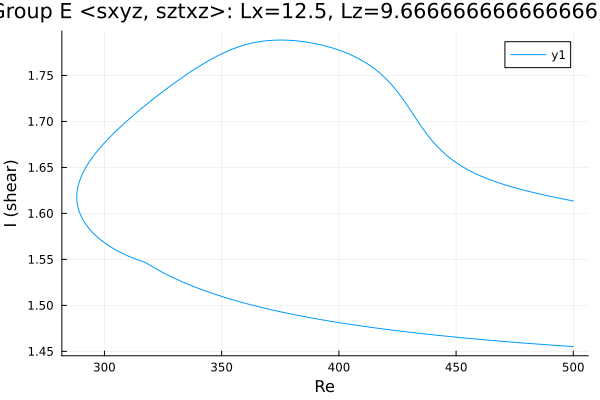

The data file committed next to this chart (first rows):
Re, shear
500.0, 1.455
499.3, 1.455
497.9, 1.456
496.4, 1.456
495, 1.456
493.6, 1.456
492.2, 1.457
490.8, 1.457
489.4, 1.457
488, 1.457
486.5, 1.458
485.1, 1.458
483.7, 1.458
482.3, 1.458
480.9, 1.459
479.5, 1.459
478.1, 1.459
476.6, 1.459
475.2, 1.46
473.8, 1.46
472.4, 1.46
471, 1.461
469.6, 1.461
468.2, 1.461
466.7, 1.462
465.3, 1.462
463.9, 1.462
462.5, 1.462
461.1, 1.463
459.7, 1.463
458.3, 1.463
456.8, 1.464
455.4, 1.464
454, 1.464
452.6, 1.465
451.2, 1.465
449.8, 1.465
448.4, 1.466
447, 1.466
445.5, 1.467
444.1, 1.467
442.7, 1.467
442.3, 1.467
440.8, 1.468
439.4, 1.468
438, 1.469
436.6, 1.469
435.2, 1.469
433.8, 1.47
432.4, 1.47
430.9, 1.471
429.5, 1.471
428.1, 1.471
426.7, 1.472
425.3, 1.472
423.9, 1.473
422.5, 1.473
421, 1.474
419.6, 1.474
418.2, 1.475
... 314 more rows
